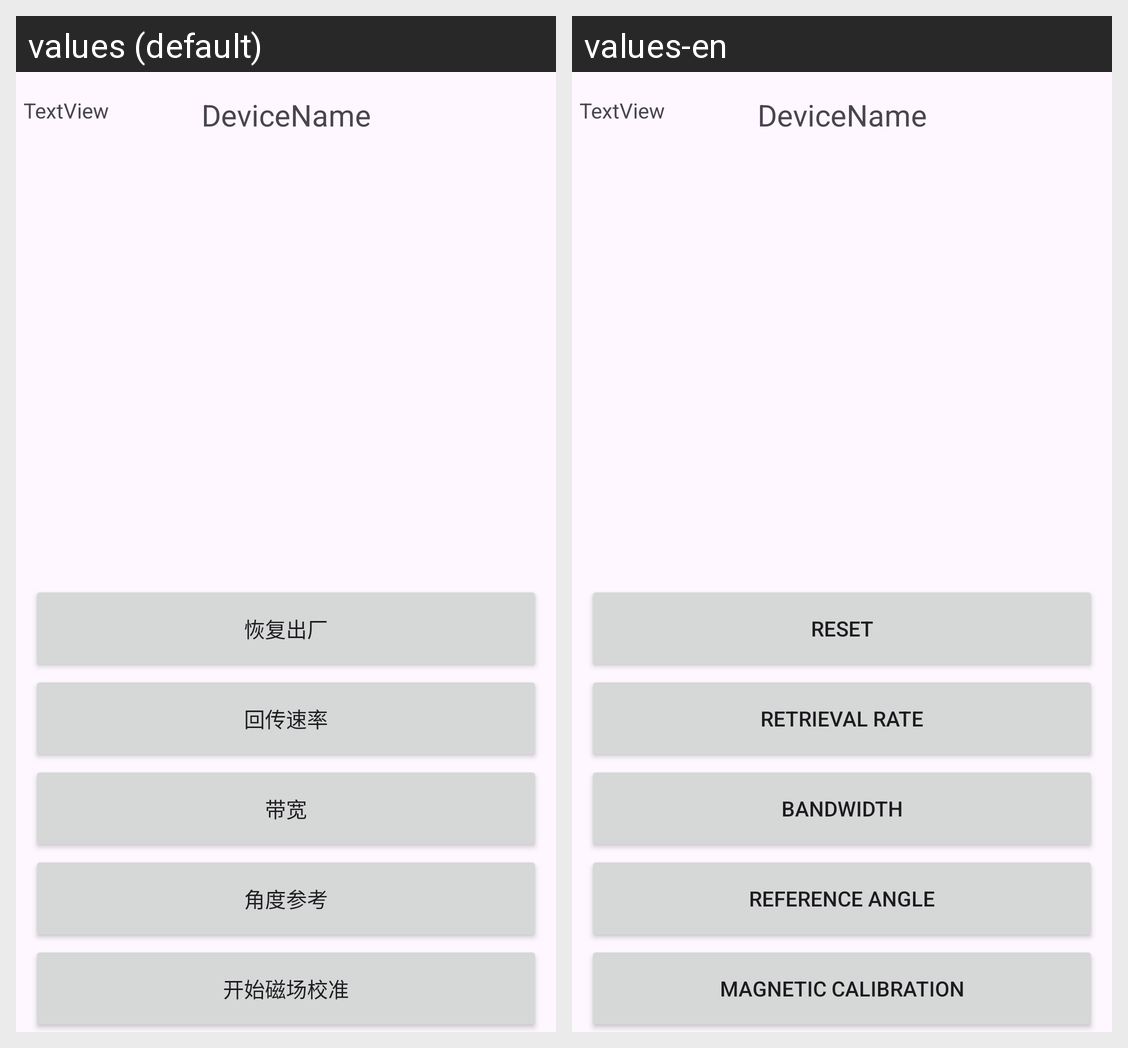

Here is an Android app screen in its default locale and in the app's own translations. Write out the translated-string differences for the strings that appear on this screen.
Android screen res/layout/activity_device.xml rendered under 2 locales, left to right: values (default), values-en. Device: Nexus 5 (rendered at 1080×1920; each locale shown at half size, 540×960, under a caption strip naming it); theme Theme.Android_Example.
Strings drawn on this screen, with the default value and each locale's value (text and hints the layout hard-codes, and strings that could not be matched under every locale, appear in the picture but are not listed):

reset
  values: 恢复出厂
  values-en: Reset

rrate
  values: 回传速率
  values-en: Retrieval rate

bandwidth
  values: 带宽
  values-en: Bandwidth

reference
  values: 角度参考
  values-en: Reference angle

magstart
  values: 开始磁场校准
  values-en: Magnetic calibration
